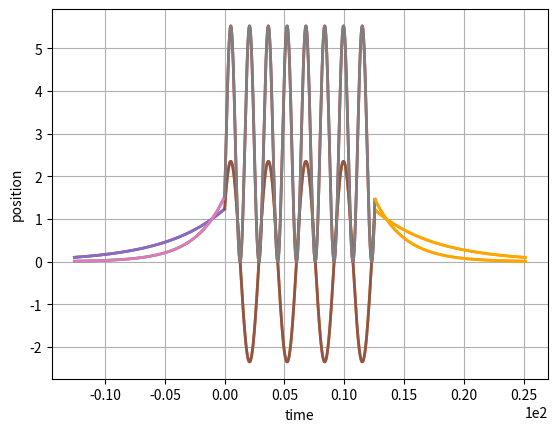

Here is the Python script that generated this plot:
import numpy as np
import matplotlib.pyplot as plt
from scipy.integrate import odeint

#dx^2/dt^2 + k0**(2) * x = 0
k0 = 2
k1 = 0.2
def z_derivatives(x, t):
    return [x[1], (k1**(2) * x[0])]

def z_derivatives1(x, t):
    return [x[1], (-k0**(2) * x[0])]

def z_derivatives2(x, t):
    return [x[1], (k1**(2) * x[0])]
    

time = np.arange(-4*np.pi, 0, 1e-2)
time1= np.arange(0, 4*np.pi, 1e-2)
time2= np.arange(4*np.pi, 8*np.pi, 1e-2)
position, velocity = odeint(z_derivatives, [0.1, k1*0.1], time).T   
position1, velocity = odeint(z_derivatives1, [position[-1], 4], time).T  
position2, velocity = odeint(z_derivatives2, [position1[-1], -k1*position1[-1]], time).T 
position_sq = []
for i in position:
    position_sq += [[i**(2)]]
position1_sq = []
for i in position1:
    position1_sq += [[i**(2)]]
position2_sq = []
for i in position2:
    position2_sq += [[i**(2)]]
plt.plot(time, position, time1, position1, time2, position2, 'orange', linewidth = 2)
plt.xlabel('time')
plt.ylabel('position')
plt.ticklabel_format(style='sci', axis='x', scilimits=(2,2))
plt.grid(True)
plt.show()
plt.plot(time, position_sq, time1, position1_sq, time2, position2_sq, 'orange', linewidth = 2)
plt.grid(True)
plt.show()
plt.plot(time, position, time1, position1, time2, position2, 'orange', linewidth = 2)
plt.plot(time, position_sq, time1, position1_sq, time2, position2_sq, 'orange', linewidth = 2)
plt.grid(True)
plt.show()